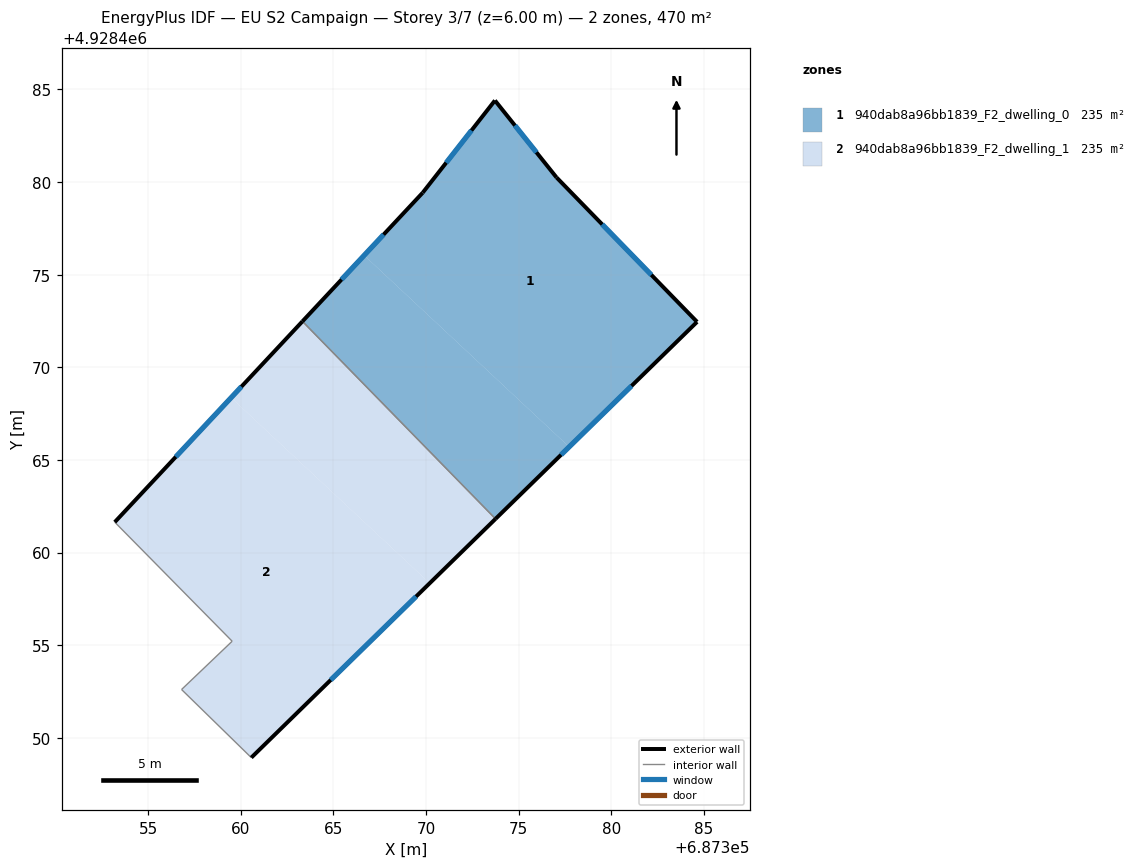
=== STOREY PLAN SPEC (per zone: floor XY polygon, exterior-wall plan segments, windows/doors) ===
zone 1: 940dab8a96bb1839_F2_dwelling_0  (235.1 m²)
  floor: (687377.04, 4928480.25) (687384.63, 4928472.45) (687377.72, 4928465.71) (687366.66, 4928476.04) (687369.82, 4928479.42) (687373.72, 4928484.40)
  floor: (687377.72, 4928465.71) (687373.75, 4928461.82) (687363.33, 4928472.48) (687366.66, 4928476.04)
  exterior wall: (687384.63, 4928472.45) – (687377.04, 4928480.25)  [10.9 m]
    window: (687382.16, 4928474.99) – (687379.51, 4928477.72)  [4.0 m²]
  exterior wall: (687373.75, 4928461.82) – (687384.63, 4928472.45)  [15.2 m]
    window: (687377.29, 4928465.28) – (687381.09, 4928469.00)  [5.6 m²]
  exterior wall: (687369.82, 4928479.42) – (687363.33, 4928472.48)  [9.5 m]
    window: (687367.71, 4928477.17) – (687365.44, 4928474.74)  [3.5 m²]
  exterior wall: (687373.72, 4928484.40) – (687369.82, 4928479.42)  [6.3 m]
    window: (687372.45, 4928482.78) – (687371.09, 4928481.04)  [2.3 m²]
  exterior wall: (687377.04, 4928480.25) – (687373.72, 4928484.40)  [5.3 m]
    window: (687375.96, 4928481.60) – (687374.80, 4928483.05)  [1.9 m²]
  interior walls: 1
zone 2: 940dab8a96bb1839_F2_dwelling_1  (235.1 m²)
  floor: (687363.33, 4928472.48) (687373.75, 4928461.82) (687370.20, 4928458.35) (687359.48, 4928468.36)
  floor: (687370.20, 4928458.35) (687360.57, 4928448.93) (687356.80, 4928452.61) (687359.53, 4928455.22) (687353.20, 4928461.64) (687359.48, 4928468.36)
  exterior wall: (687360.57, 4928448.93) – (687373.75, 4928461.82)  [18.4 m]
    window: (687364.85, 4928453.13) – (687369.46, 4928457.63)  [6.8 m²]
  exterior wall: (687363.33, 4928472.48) – (687353.20, 4928461.64)  [14.8 m]
    window: (687360.03, 4928468.96) – (687356.49, 4928465.17)  [5.4 m²]
  interior walls: 4

=== DERIVED (storey summary) ===
Building: EU S2 Campaign
Storey: 3 of 7  (floor level z = 6.00 m)
Storey gross floor area: 470.1 m²
Zones on this storey: 2
  - 940dab8a96bb1839_F2_dwelling_0: floor 235.1 m²; exterior wall 47.2 m (141.7 m²); 5 window(s) 17.3 m²; WWR 12.2%
  - 940dab8a96bb1839_F2_dwelling_1: floor 235.1 m²; exterior wall 33.3 m (99.8 m²); 2 window(s) 12.2 m²; WWR 12.2%
Zone adjacency (shared interzone walls):
  - 940dab8a96bb1839_F2_dwelling_0 ↔ 940dab8a96bb1839_F2_dwelling_1